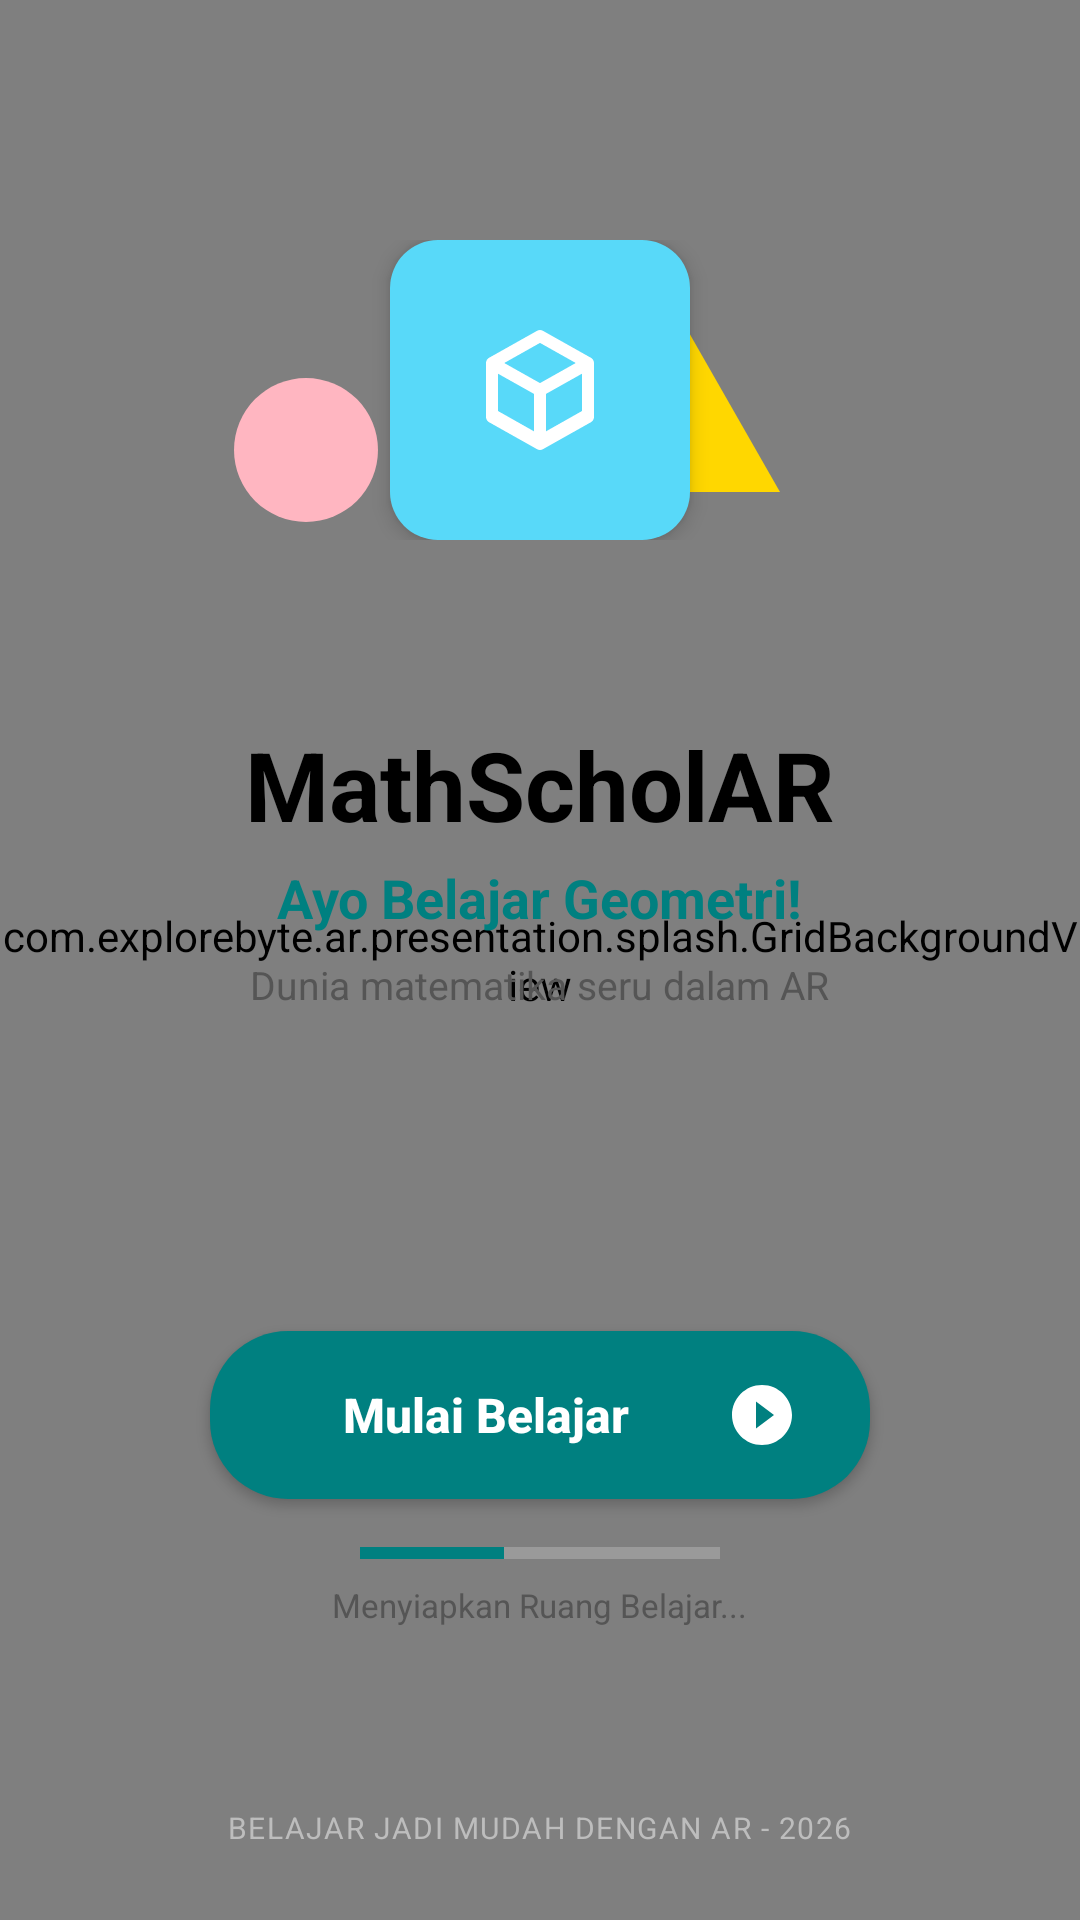

Produce the Android XML layout that renders to this screen, including the resource entries it uses.
<!-- AndroidManifest.xml: activity theme Theme.Splash -->
<!-- res/layout/activity_splash.xml -->
<?xml version="1.0" encoding="utf-8"?>
<FrameLayout xmlns:android="http://schemas.android.com/apk/res/android"
    xmlns:app="http://schemas.android.com/apk/res-auto"
    xmlns:tools="http://schemas.android.com/tools"
    android:layout_width="match_parent"
    android:layout_height="match_parent"
    android:background="@color/math_bg_light"
    tools:context=".presentation.splash.SplashActivity">

    
    <com.explorebyte.ar.presentation.splash.GridBackgroundView
        android:id="@+id/gridBackground"
        android:layout_width="match_parent"
        android:layout_height="match_parent" />

    
    <LinearLayout
        android:layout_width="match_parent"
        android:layout_height="match_parent"
        android:gravity="center_horizontal"
        android:orientation="vertical"
        android:paddingHorizontal="32dp">

        
        <androidx.constraintlayout.widget.ConstraintLayout
            android:layout_width="match_parent"
            android:layout_height="wrap_content"
            android:layout_marginTop="80dp">

            
            <ImageView
                android:id="@+id/ivTriangle"
                android:layout_width="80dp"
                android:layout_height="80dp"
                android:src="@drawable/ic_math_triangle"
                android:layout_marginTop="20dp"
                android:layout_marginEnd="60dp"
                app:layout_constraintTop_toTopOf="parent"
                app:layout_constraintEnd_toEndOf="parent" />

            
            <FrameLayout
                android:id="@+id/flCubeContainer"
                android:layout_width="100dp"
                android:layout_height="100dp"
                android:background="@drawable/bg_math_cube_rounded"
                android:elevation="4dp"
                app:layout_constraintTop_toTopOf="parent"
                app:layout_constraintBottom_toBottomOf="parent"
                app:layout_constraintStart_toStartOf="parent"
                app:layout_constraintEnd_toEndOf="parent">

                <ImageView
                    android:id="@+id/ivCube"
                    android:layout_width="48dp"
                    android:layout_height="48dp"
                    android:layout_gravity="center"
                    android:src="@drawable/ic_math_cube_white" />
            </FrameLayout>

            
            <ImageView
                android:id="@+id/ivCircle"
                android:layout_width="60dp"
                android:layout_height="60dp"
                android:src="@drawable/ic_math_circle"
                android:layout_marginStart="40dp"
                app:layout_constraintBottom_toBottomOf="parent"
                app:layout_constraintStart_toStartOf="parent" />

        </androidx.constraintlayout.widget.ConstraintLayout>

        
        <LinearLayout
            android:id="@+id/brandingSection"
            android:layout_width="match_parent"
            android:layout_height="wrap_content"
            android:gravity="center"
            android:layout_marginTop="60dp"
            android:orientation="vertical">

            <TextView
                android:layout_width="wrap_content"
                android:layout_height="wrap_content"
                android:text="MathScholAR"
                android:textColor="@color/math_text_primary"
                android:textSize="32sp"
                android:textStyle="bold" />

            <TextView
                android:layout_width="wrap_content"
                android:layout_height="wrap_content"
                android:layout_marginTop="4dp"
                android:text="Ayo Belajar Geometri!"
                android:textColor="@color/math_blue_main"
                android:textSize="18sp"
                android:textStyle="bold" />

            <TextView
                android:layout_width="wrap_content"
                android:layout_height="wrap_content"
                android:layout_marginTop="8dp"
                android:text="Dunia matematika seru dalam AR"
                android:textColor="@color/math_text_secondary"
                android:textSize="13sp" />
        </LinearLayout>

        
        <View
            android:layout_width="0dp"
            android:layout_height="0dp"
            android:layout_weight="1" />

        
        <androidx.appcompat.widget.AppCompatButton
            android:id="@+id/btnInitialize"
            android:layout_width="220dp"
            android:layout_height="56dp"
            android:background="@drawable/bg_math_button"
            android:drawableEnd="@drawable/ic_math_play"
            android:drawablePadding="12dp"
            android:paddingHorizontal="24dp"
            android:text="Mulai Belajar"
            android:textAllCaps="false"
            android:textColor="@color/math_button_text"
            android:textSize="16sp"
            android:textStyle="bold"
            android:elevation="8dp" />

        
        <LinearLayout
            android:layout_width="match_parent"
            android:layout_height="wrap_content"
            android:gravity="center"
            android:layout_marginTop="16dp"
            android:orientation="vertical">

            <ProgressBar
                android:id="@+id/pbSplash"
                style="?android:attr/progressBarStyleHorizontal"
                android:layout_width="120dp"
                android:layout_height="4dp"
                android:progress="40"
                android:progressTint="@color/math_blue_main" />

            <TextView
                android:id="@+id/tvSystemStatus"
                android:layout_width="wrap_content"
                android:layout_height="wrap_content"
                android:layout_marginTop="8dp"
                android:text="Menyiapkan Ruang Belajar..."
                android:textColor="@color/math_text_secondary"
                android:textSize="11sp" />
        </LinearLayout>

        <TextView
            android:layout_width="wrap_content"
            android:layout_height="wrap_content"
            android:layout_marginTop="60dp"
            android:layout_marginBottom="24dp"
            android:text="BELAJAR JADI MUDAH DENGAN AR - 2026"
            android:textColor="#BDBDBD"
            android:textSize="10sp"
            android:letterSpacing="0.05" />

    </LinearLayout>

</FrameLayout>
<!-- resources referenced by this layout -->
<resources>
  <color name="math_bg_light">#F0F8FF</color>
  <color name="math_blue_main">#008080</color>
  <color name="math_button_text">#FFFFFF</color>
  <color name="math_text_primary">#000000</color>
  <color name="math_text_secondary">#555555</color>
  <!-- drawable bg_math_button (drawable) -->
  <?xml version="1.0" encoding="utf-8"?>
  <ripple xmlns:android="http://schemas.android.com/apk/res/android"
      android:color="#40FFFFFF">
      <item>
          <shape android:shape="rectangle">
              <corners android:radius="26dp" />
              <solid android:color="@color/math_blue_main" />
              <padding android:bottom="8dp" android:left="16dp" android:right="16dp" android:top="8dp" />
          </shape>
      </item>
  </ripple>
  <!-- drawable bg_math_cube_rounded (drawable) -->
  <?xml version="1.0" encoding="utf-8"?>
  <shape xmlns:android="http://schemas.android.com/apk/res/android"
      android:shape="rectangle">
      <corners android:radius="16dp" />
      <solid android:color="#58D9F9" />
  </shape>
  <!-- drawable ic_math_circle (drawable) -->
  <?xml version="1.0" encoding="utf-8"?>
  <vector xmlns:android="http://schemas.android.com/apk/res/android"
      android:width="100dp"
      android:height="100dp"
      android:viewportWidth="100"
      android:viewportHeight="100">
      <path
          android:fillColor="@color/math_circle_pink"
          android:pathData="M50,50m-40,0a40,40 0,1 1,80 0a40,40 0,1 1,-80 0" />
  </vector>
  <!-- drawable ic_math_cube_white (drawable) -->
  <?xml version="1.0" encoding="utf-8"?>
  <vector xmlns:android="http://schemas.android.com/apk/res/android"
      android:width="48dp"
      android:height="48dp"
      android:viewportWidth="24"
      android:viewportHeight="24">
      <path
          android:fillColor="#FFFFFF"
          android:pathData="M21,16.5C21,16.88 20.79,17.21 20.47,17.38L12.57,21.82C12.41,21.94 12.21,22 12,22C11.79,22 11.59,21.94 11.43,21.82L3.53,17.38C3.21,17.21 3,16.88 3,16.5V7.5C3,7.12 3.21,6.79 3.53,6.62L11.43,2.18C11.59,2.06 11.79,2 12,2C12.21,2 12.41,2.06 12.57,2.18L20.47,6.62C20.79,6.79 21,7.12 21,7.5V16.5Z M12,4.15L6.04,7.5L12,10.85L17.96,7.5L12,4.15Z M5,9.28V15.5L11,18.89V12.65L5,9.28Z M13,18.89L19,15.5V9.28L13,12.65V18.89Z" />
  </vector>
  <!-- drawable ic_math_play (drawable) -->
  <?xml version="1.0" encoding="utf-8"?>
  <vector xmlns:android="http://schemas.android.com/apk/res/android"
      android:width="24dp"
      android:height="24dp"
      android:viewportWidth="24"
      android:viewportHeight="24">
      <path
          android:fillColor="#FFFFFF"
          android:pathData="M12,2C6.48,2 2,6.48 2,12s4.48,10 10,10s10,-4.48 10,-10S17.52,2 12,2zM10,16.5v-9l6,4.5l-6,4.5z" />
  </vector>
  <!-- drawable ic_math_triangle (drawable) -->
  <?xml version="1.0" encoding="utf-8"?>
  <vector xmlns:android="http://schemas.android.com/apk/res/android"
      android:width="100dp"
      android:height="100dp"
      android:viewportWidth="100"
      android:viewportHeight="100">
      <path
          android:fillColor="@color/math_triangle_yellow"
          android:pathData="M50,10L90,80L10,80Z" />
  </vector>
  <style name="Theme.Splash" parent="Theme.MaterialComponents.NoActionBar">
          <item name="android:windowBackground">@color/splash_bg_dark</item>
          <item name="android:windowDrawsSystemBarBackgrounds">true</item>
          <item name="android:statusBarColor">@color/splash_bg_dark</item>
          <item name="android:navigationBarColor">@color/splash_bg_dark</item>
          <item name="android:windowFullscreen">true</item>
          <item name="android:windowLayoutInDisplayCutoutMode">shortEdges</item>
      </style>
  <color name="math_circle_pink">#FFB6C1</color>
  <color name="math_triangle_yellow">#FFD700</color>
  <color name="splash_bg_dark">#0D1117</color>
</resources>
